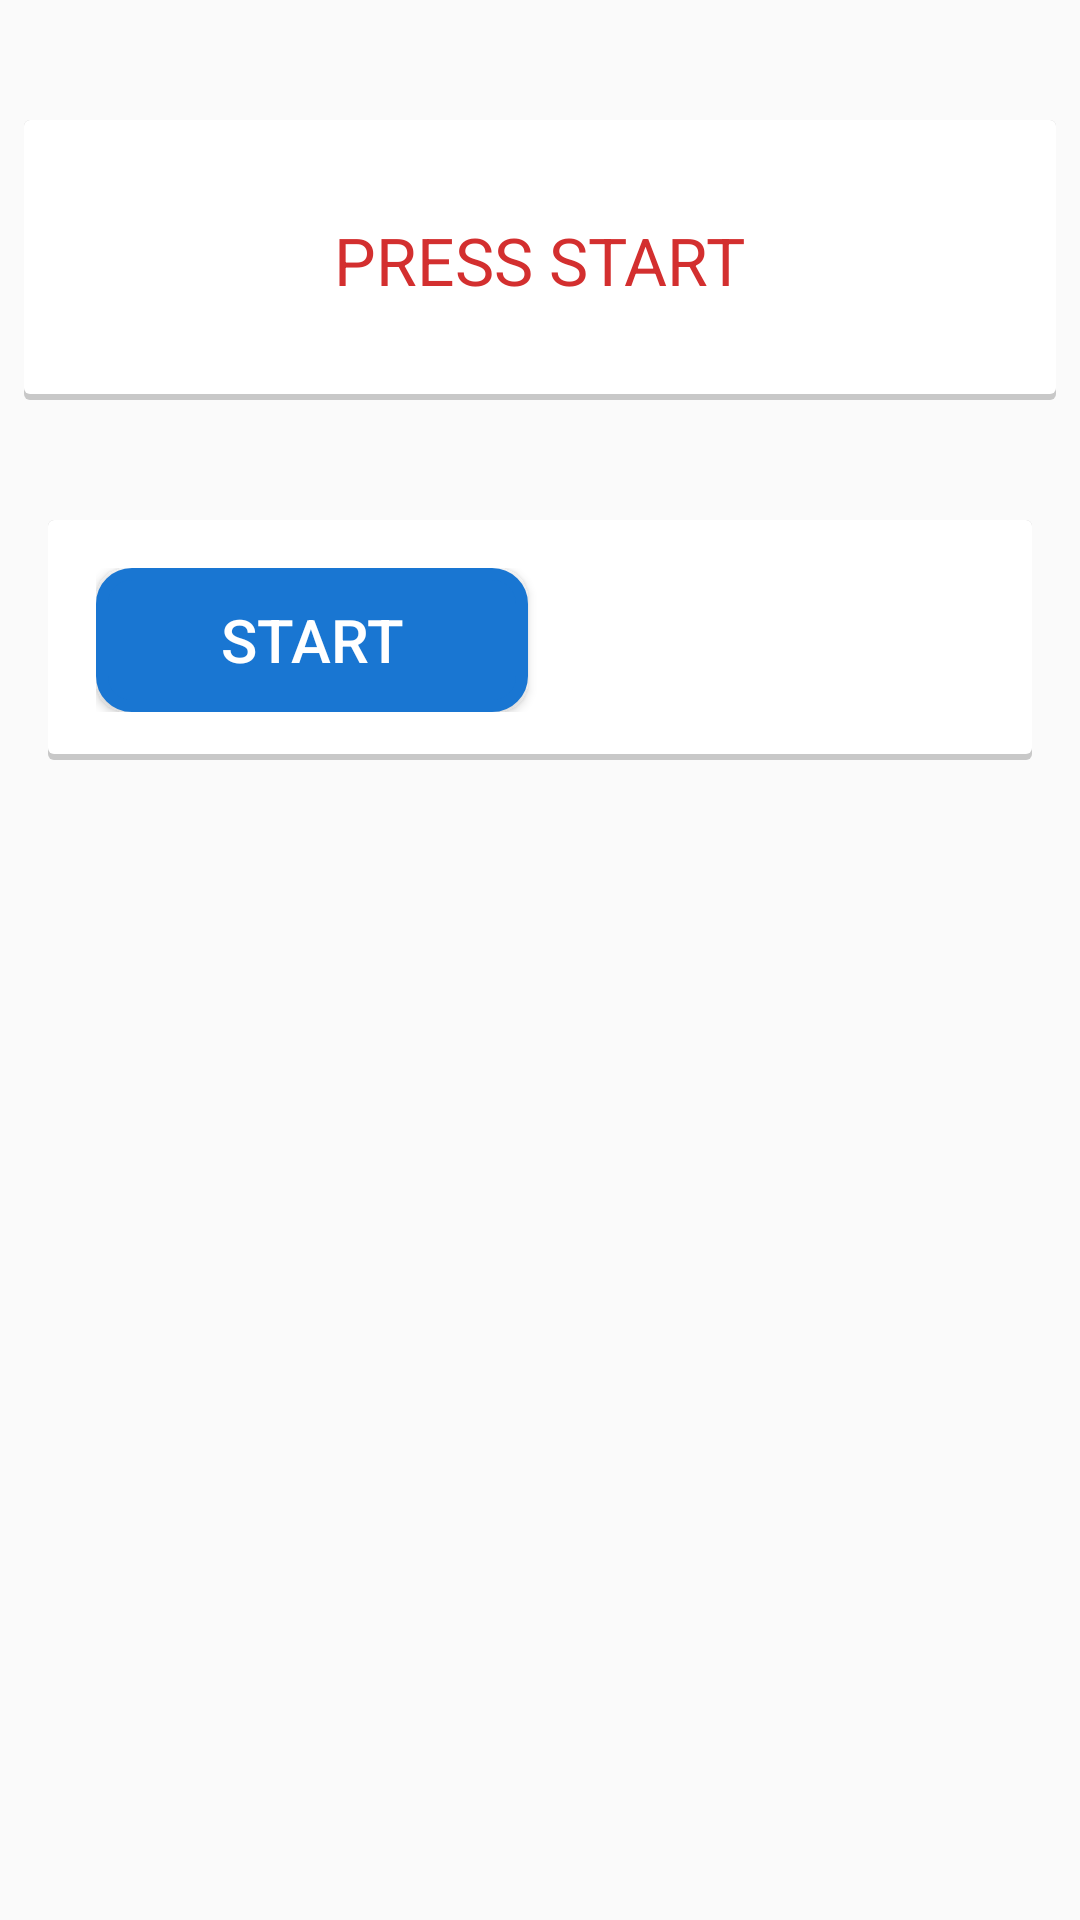

The Android layout XML behind this screen, and the referenced resources:
<!-- AndroidManifest.xml: application theme AppTheme -->
<!-- res/layout/activity_story_play_one.xml -->
<RelativeLayout xmlns:android="http://schemas.android.com/apk/res/android"
    xmlns:tools="http://schemas.android.com/tools"
    android:layout_width="match_parent"
    android:layout_height="match_parent"
    tools:context="com.sugoilabs.bics.Step2">



    <LinearLayout
        android:id="@+id/word_audio_media"
        android:layout_width="match_parent"
        android:layout_height="wrap_content"
        android:layout_marginLeft="8dp"
        android:layout_marginRight="8dp"
        android:layout_marginTop="40dp"
        android:background="@drawable/step1_question_background"
        android:orientation="vertical"
        android:paddingTop="16dp"
        android:paddingBottom="16dp"
        android:paddingLeft="16dp"
        android:paddingRight="16dp"
        android:gravity="center">

        <TextView
            android:id="@+id/audio_number_textview"
            android:layout_width="wrap_content"
            android:layout_height="wrap_content"
            android:paddingBottom="16dp"
            android:paddingTop="16dp"
            android:text="@string/press_start"
            android:textAllCaps="true"
            android:textColor="@color/red_dark"
            android:textSize="22sp"/>

    </LinearLayout>



    <LinearLayout
        android:id="@+id/word_audio_start_done"
        android:layout_width="match_parent"
        android:layout_height="wrap_content"
        android:layout_below="@+id/word_audio_media"
        android:layout_centerHorizontal="true"
        android:layout_marginLeft="16dp"
        android:layout_marginRight="16dp"
        android:layout_marginTop="40dp"
        android:background="@drawable/step1_question_background"
        android:orientation="horizontal"
        android:paddingBottom="16dp"
        android:paddingLeft="16dp"
        android:paddingRight="16dp"
        android:paddingTop="16dp">
        <Button
            android:id="@+id/word_audio_start"
            android:layout_width="match_parent"
            android:layout_height="wrap_content"
            android:layout_gravity="center"
            android:layout_marginRight="4dp"
            android:layout_weight="1"
            android:background="@drawable/step2_button_background"
            android:paddingBottom="8dp"
            android:paddingTop="8dp"
            android:text="@string/start"
            android:textAllCaps="false"
            android:textColor="#ffffff"
            android:textSize="20sp"></Button>

        <Button
            android:id="@+id/word_audio_done"
            android:layout_width="match_parent"
            android:layout_height="wrap_content"
            android:layout_gravity="center"
            android:layout_marginLeft="4dp"
            android:layout_weight="1"
            android:background="@drawable/step2_button_background"
            android:paddingBottom="8dp"
            android:paddingTop="8dp"
            android:text="@string/next"
            android:textAllCaps="false"
            android:textColor="#ffffff"
            android:textSize="20sp"
            android:visibility="invisible"></Button>

    </LinearLayout>



</RelativeLayout>
<!-- resources referenced by this layout -->
<resources>
  <color name="red_dark">#D32F2F</color>
  <!-- drawable step1_question_background (drawable) -->
  <?xml version="1.0" encoding="utf-8"?>
  <layer-list xmlns:android="http://schemas.android.com/apk/res/android">
      <item>
          <shape android:shape="rectangle">
              <solid android:color="#CABBBBBB"/>
              <corners android:radius="2dp" />
          </shape>
      </item>
  
      <item
          android:left="0dp"
          android:right="0dp"
          android:top="0dp"
          android:bottom="2dp">
          <shape android:shape="rectangle">
              <solid android:color="@android:color/white"/>
              <corners android:radius="2dp" />
          </shape>
      </item>
  </layer-list>
  <!-- drawable step2_button_background (drawable) -->
  <?xml version="1.0" encoding="utf-8"?>
  <selector xmlns:android="http://schemas.android.com/apk/res/android">
      <item android:state_pressed="true" >
          <shape>
              <solid
                  android:color="#0D47A1" />
              <stroke
                  android:width="2dp"
                  android:color="#0D47A1" />
              <corners
                  android:radius="10dp" />
              <padding
                  android:left="10dp"
                  android:top="10dp"
                  android:right="10dp"
                  android:bottom="10dp" />
          </shape>
      </item>
  
      <item>
          <shape>
              <gradient
                  android:startColor="#1976D2"
                  android:endColor="#1976D2"
                  android:angle="270" />
              <stroke
                  android:width="4dp"
                  android:color="#1976D2" />
              <corners
                  android:radius="10dp" />
              <padding
                  android:left="10dp"
                  android:top="10dp"
                  android:right="10dp"
                  android:bottom="10dp" />
          </shape>
      </item>
  
  </selector>
  <string name="next">NEXT</string>
  <string name="press_start">Press Start</string>
  <string name="start">START</string>
  <style name="AppTheme" parent="AppTheme.Base">
          
  
      </style>
  <style name="AppTheme.Base" parent="Theme.AppCompat.Light.NoActionBar">
          
  
      </style>
</resources>
